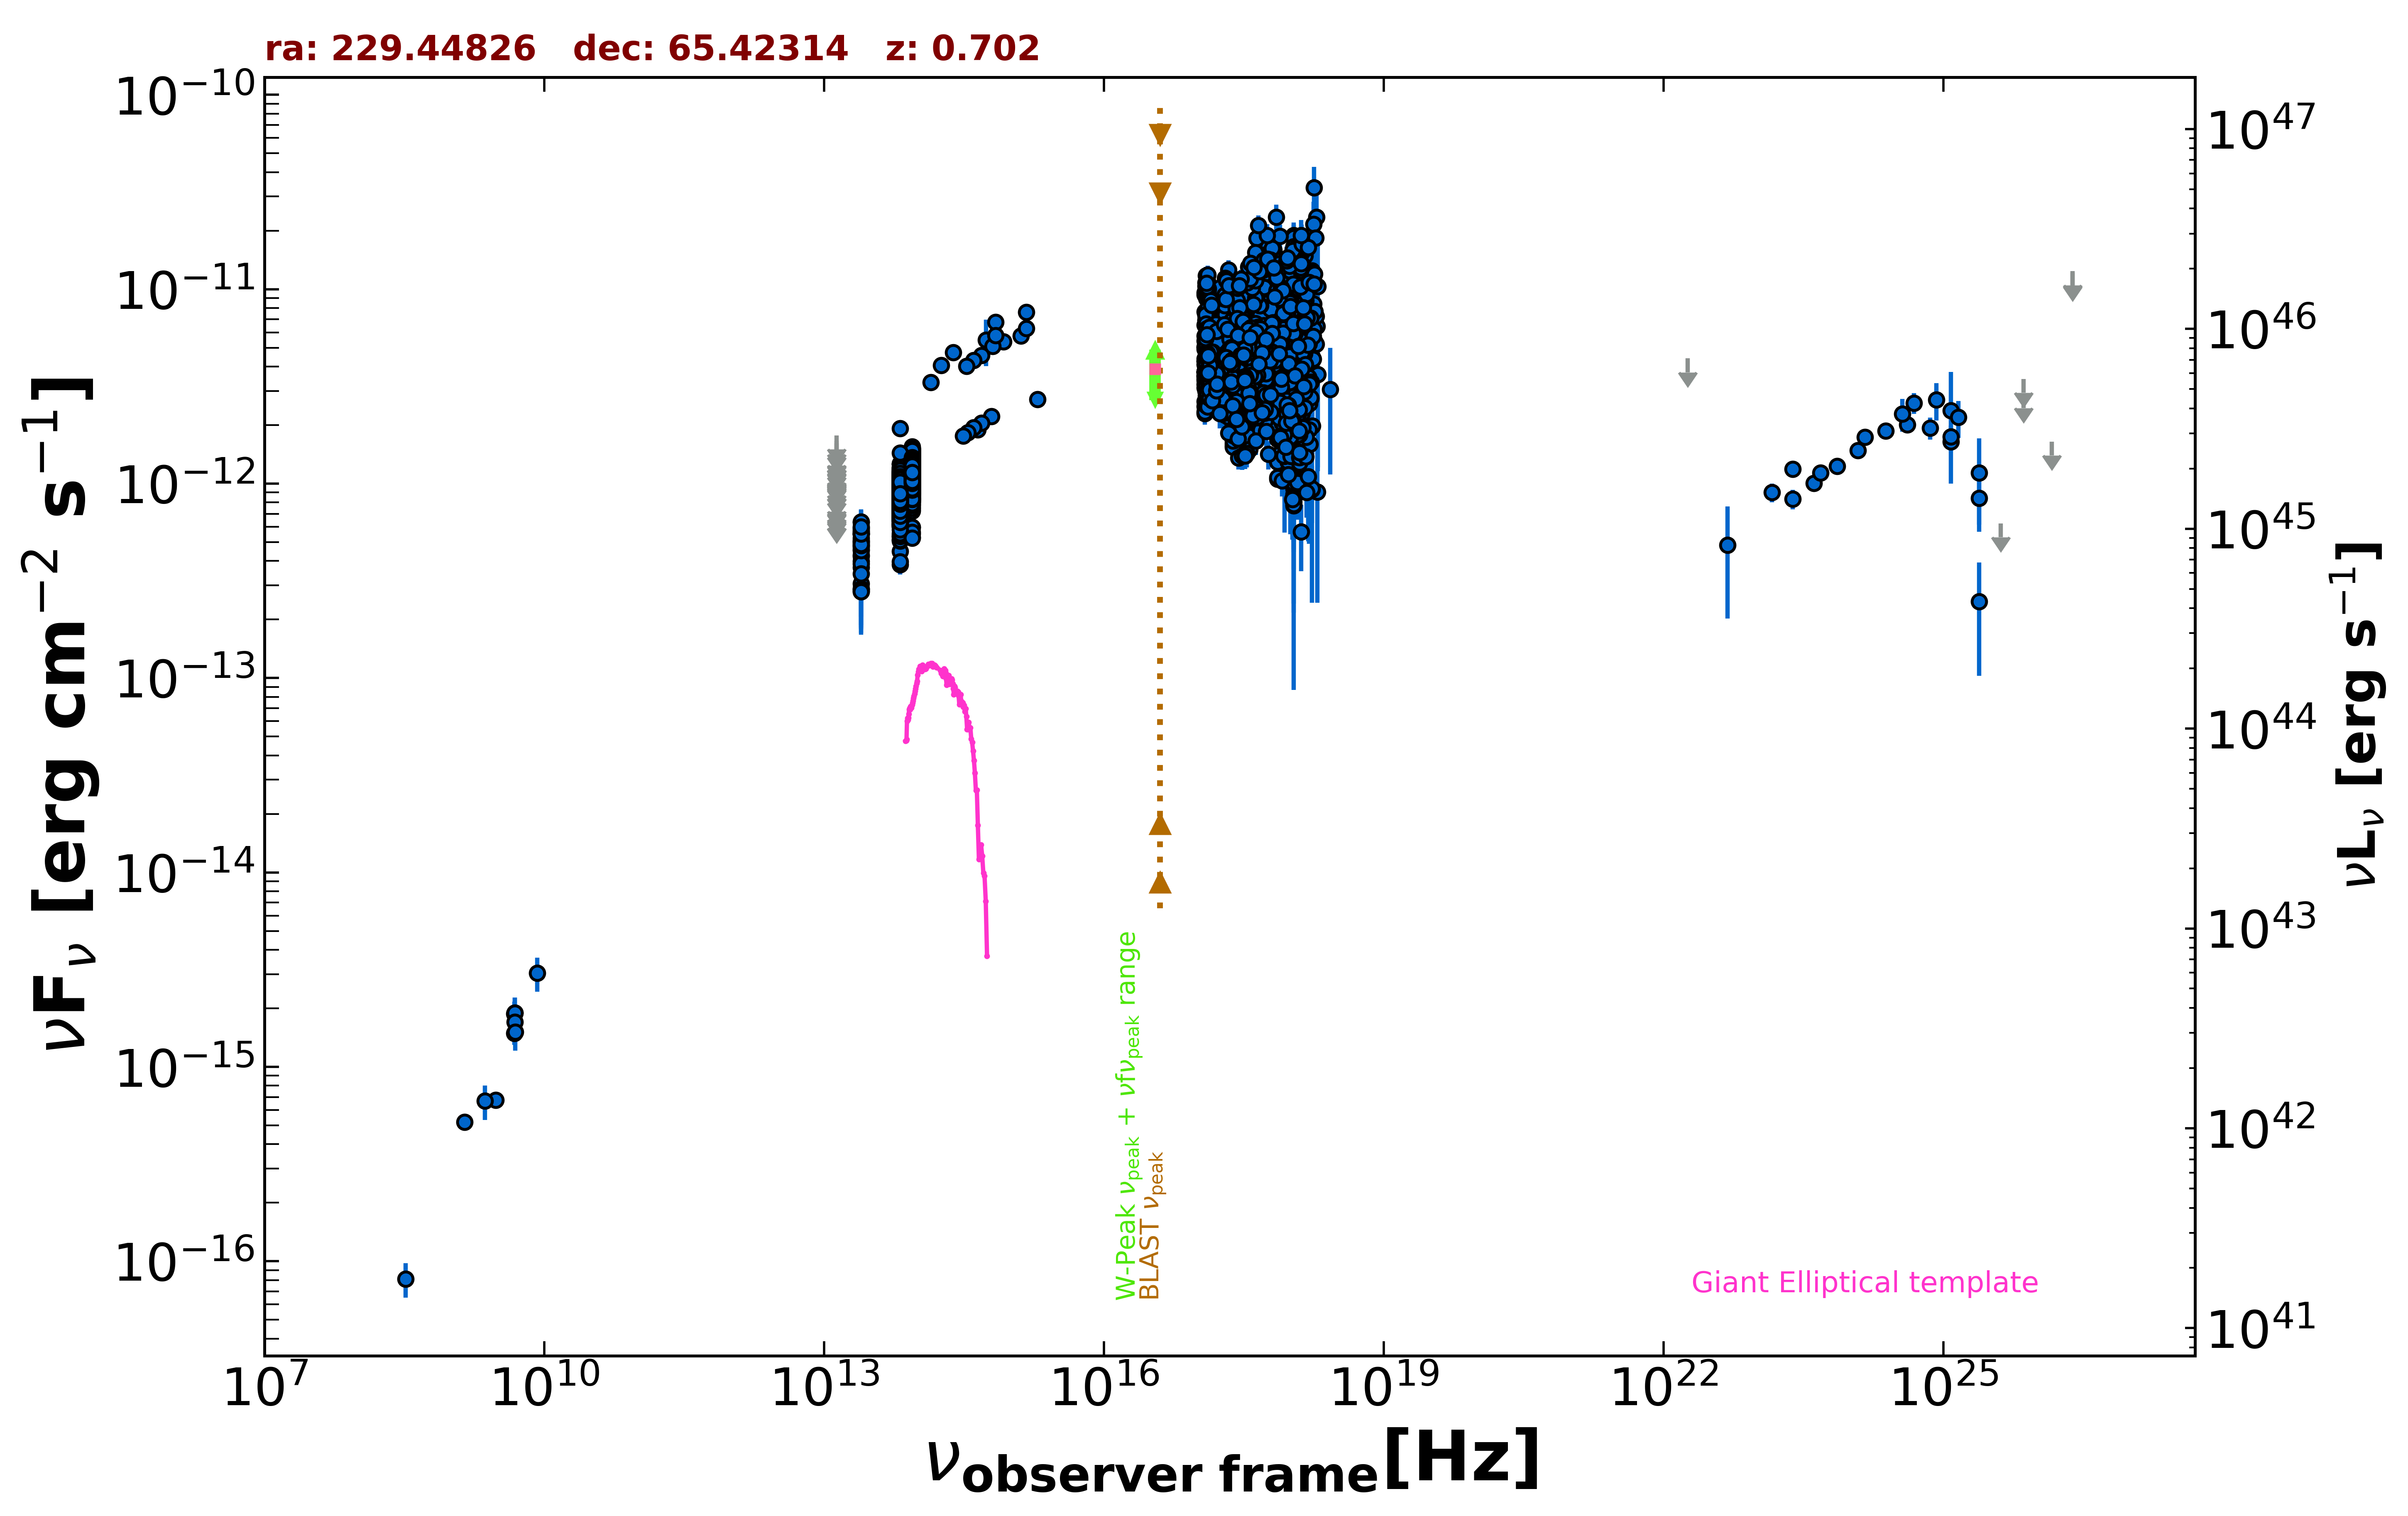

Data behind this chart, as committed beside it:
freq., flux, err_flux, MJD_start, MJD_end, flag, catalog, reference
1.400e+09, 5.194e-16, 1.680e-17, 55000, 55000, , NVSS, Condon et al. 1998  AJ  115  1693
3.000e+09, 6.761e-16, 6.650e-18, 55000, 55000, , VLASSQL, Gordon et al. 2021  ApJS  255  30
2.418e+17, 8.124e-12, 1.133e-12, 55000, 55000, , XMMSL2, Saxton et al. 2008  A&A  480  611
7.253e+17, 1.067e-11, 1.416e-12, 55000, 55000, , XMMSL2, Saxton et al. 2008  A&A  480  611
1.209e+18, 5.649e-12, 2.567e-12, 55000, 55000, , XMMSL2, Saxton et al. 2008  A&A  480  611
2.418e+17, 3.484e-12, 5.810e-13, 55000, 55000, , XMMSL2, Saxton et al. 2008  A&A  480  611
7.253e+17, 4.317e-12, 7.120e-13, 55000, 55000, , XMMSL2, Saxton et al. 2008  A&A  480  611
2.418e+17, 2.646e-12, 6.360e-13, 55000, 55000, , XMMSL2, Saxton et al. 2008  A&A  480  611
7.253e+17, 4.040e-12, 9.300e-13, 55000, 55000, , XMMSL2, Saxton et al. 2008  A&A  480  611
2.418e+17, 4.195e-12, 8.940e-13, 55000, 55000, , XMMSL2, Saxton et al. 2008  A&A  480  611
7.253e+17, 5.655e-12, 1.148e-12, 55000, 55000, , XMMSL2, Saxton et al. 2008  A&A  480  611
2.418e+17, 1.903e-12, 5.105e-13, 55000, 55000, , XMMSL2, Saxton et al. 2008  A&A  480  611
7.253e+17, 2.589e-12, 6.845e-13, 55000, 55000, , XMMSL2, Saxton et al. 2008  A&A  480  611
2.418e+17, 8.478e-12, 2.650e-13, 55000, 55000, , RASS, Boller et al. 2016  A&A  103  1
2.418e+17, 4.933e-12, 4.000e-14, 53977, 57912, , 1OUSX, Giommi et al. in preparation
1.209e+17, 4.930e-12, 3.900e-14, 53977, 57912, , 1OUSX, Giommi et al. in preparation
3.627e+17, 4.937e-12, 4.000e-14, 53977, 57912, , 1OUSX, Giommi et al. in preparation
7.253e+17, 4.668e-12, 2.400e-14, 53977, 57912, , 1OUSX, Giommi et al. in preparation
1.088e+18, 4.654e-12, 5.300e-14, 53977, 57912, , 1OUSX, Giommi et al. in preparation
7.253e+17, 6.503e-12, 3.350e-14, 55000, 55000, , 2SXPS, Evans et al. 2020  ApJS  247  54
1.209e+17, 5.745e-12, 4.700e-14, 55000, 55000, , 2SXPS, Evans et al. 2020  ApJS  247  54
3.627e+17, 5.980e-12, 5.100e-14, 55000, 55000, , 2SXPS, Evans et al. 2020  ApJS  247  54
1.088e+18, 5.880e-12, 6.900e-14, 55000, 55000, , 2SXPS, Evans et al. 2020  ApJS  247  54
2.418e+17, 9.286e-12, 2.704e-12, 55000, 55000, , IPCSL, Elvis et al. 1992  ApJS  80  257
4.800e+09, 1.488e-15, 1.920e-16, 55000, 55000, , GB6, Gregory et al. 1996  ApJS  103  427
4.800e+09, 1.872e-15, 2.880e-16, 55000, 55000, , GB87, Gregory et al. 1992  VizieR  VIII/14/j20…
1.389e+14, 3.315e-12, 1.680e-13, 55000, 55000, , 2MASS, Skrutskie et al. 2006  AJ  131  1163
1.804e+14, 4.067e-12, 1.915e-13, 55000, 55000, , 2MASS, Skrutskie et al. 2006  AJ  131  1163
2.427e+14, 4.721e-12, 1.910e-13, 55000, 55000, , 2MASS, Skrutskie et al. 2006  AJ  131  1163
8.817e+13, 1.138e-12, 3.000e-15, 55000, 55000, , UNWISE, Schlafly et al. 2019  ApJS  240  30
6.517e+13, 8.704e-13, 3.850e-15, 55000, 55000, , UNWISE, Schlafly et al. 2019  ApJS  240  30
8.817e+13, 1.173e-12, 2.600e-14, 55000, 55000, , WISE, Wright et al. 2010  AJ  140  1868
6.517e+13, 9.269e-13, 1.965e-14, 55000, 55000, , WISE, Wright et al. 2010  AJ  140  1868
2.498e+13, 4.694e-13, 2.510e-14, 55000, 55000, , WISE, Wright et al. 2010  AJ  140  1868
1.363e+13, 3.230e-13, 8.055e-14, 55000, 55000, , WISE, Wright et al. 2010  AJ  140  1868
8.817e+13, 1.066e-12, 3.650e-14, 56999, 56999, , NEOWISE, Mainzer et al. 2014  ApJ  792  30
6.517e+13, 8.307e-13, 4.515e-14, 56999, 56999, , NEOWISE, Mainzer et al. 2014  ApJ  792  30
8.817e+13, 1.173e-12, 3.650e-14, 57000, 57000, , NEOWISE, Mainzer et al. 2014  ApJ  792  30
6.517e+13, 9.555e-13, 5.565e-14, 57000, 57000, , NEOWISE, Mainzer et al. 2014  ApJ  792  30
8.817e+13, 1.117e-12, 3.600e-14, 56999, 56999, , NEOWISE, Mainzer et al. 2014  ApJ  792  30
6.517e+13, 8.353e-13, 4.385e-14, 56999, 56999, , NEOWISE, Mainzer et al. 2014  ApJ  792  30
8.817e+13, 1.072e-12, 3.650e-14, 56999, 56999, , NEOWISE, Mainzer et al. 2014  ApJ  792  30
6.517e+13, 8.307e-13, 5.740e-14, 56999, 56999, , NEOWISE, Mainzer et al. 2014  ApJ  792  30
8.817e+13, 1.219e-12, 4.150e-14, 56999, 56999, , NEOWISE, Mainzer et al. 2014  ApJ  792  30
6.517e+13, 8.392e-13, 5.260e-14, 56999, 56999, , NEOWISE, Mainzer et al. 2014  ApJ  792  30
8.817e+13, 1.185e-12, 3.600e-14, 57000, 57000, , NEOWISE, Mainzer et al. 2014  ApJ  792  30
6.517e+13, 7.882e-13, 4.940e-14, 57000, 57000, , NEOWISE, Mainzer et al. 2014  ApJ  792  30
8.817e+13, 1.135e-12, 3.950e-14, 57000, 57000, , NEOWISE, Mainzer et al. 2014  ApJ  792  30
6.517e+13, 9.218e-13, 5.095e-14, 57000, 57000, , NEOWISE, Mainzer et al. 2014  ApJ  792  30
8.817e+13, 1.182e-12, 3.700e-14, 57001, 57001, , NEOWISE, Mainzer et al. 2014  ApJ  792  30
6.517e+13, 8.942e-13, 5.855e-14, 57001, 57001, , NEOWISE, Mainzer et al. 2014  ApJ  792  30
8.817e+13, 1.189e-12, 4.700e-14, 57000, 57000, , NEOWISE, Mainzer et al. 2014  ApJ  792  30
6.517e+13, 8.787e-13, 5.185e-14, 57000, 57000, , NEOWISE, Mainzer et al. 2014  ApJ  792  30
8.817e+13, 1.149e-12, 4.200e-14, 57001, 57001, , NEOWISE, Mainzer et al. 2014  ApJ  792  30
6.517e+13, 8.430e-13, 4.195e-14, 57001, 57001, , NEOWISE, Mainzer et al. 2014  ApJ  792  30
8.817e+13, 1.204e-12, 3.800e-14, 56999, 56999, , NEOWISE, Mainzer et al. 2014  ApJ  792  30
6.517e+13, 9.075e-13, 4.430e-14, 56999, 56999, , NEOWISE, Mainzer et al. 2014  ApJ  792  30
8.817e+13, 1.052e-12, 4.000e-14, 56999, 56999, , NEOWISE, Mainzer et al. 2014  ApJ  792  30
6.517e+13, 8.787e-13, 4.045e-14, 56999, 56999, , NEOWISE, Mainzer et al. 2014  ApJ  792  30
8.817e+13, 1.143e-12, 3.900e-14, 57000, 57000, , NEOWISE, Mainzer et al. 2014  ApJ  792  30
... 3,089 more rows
